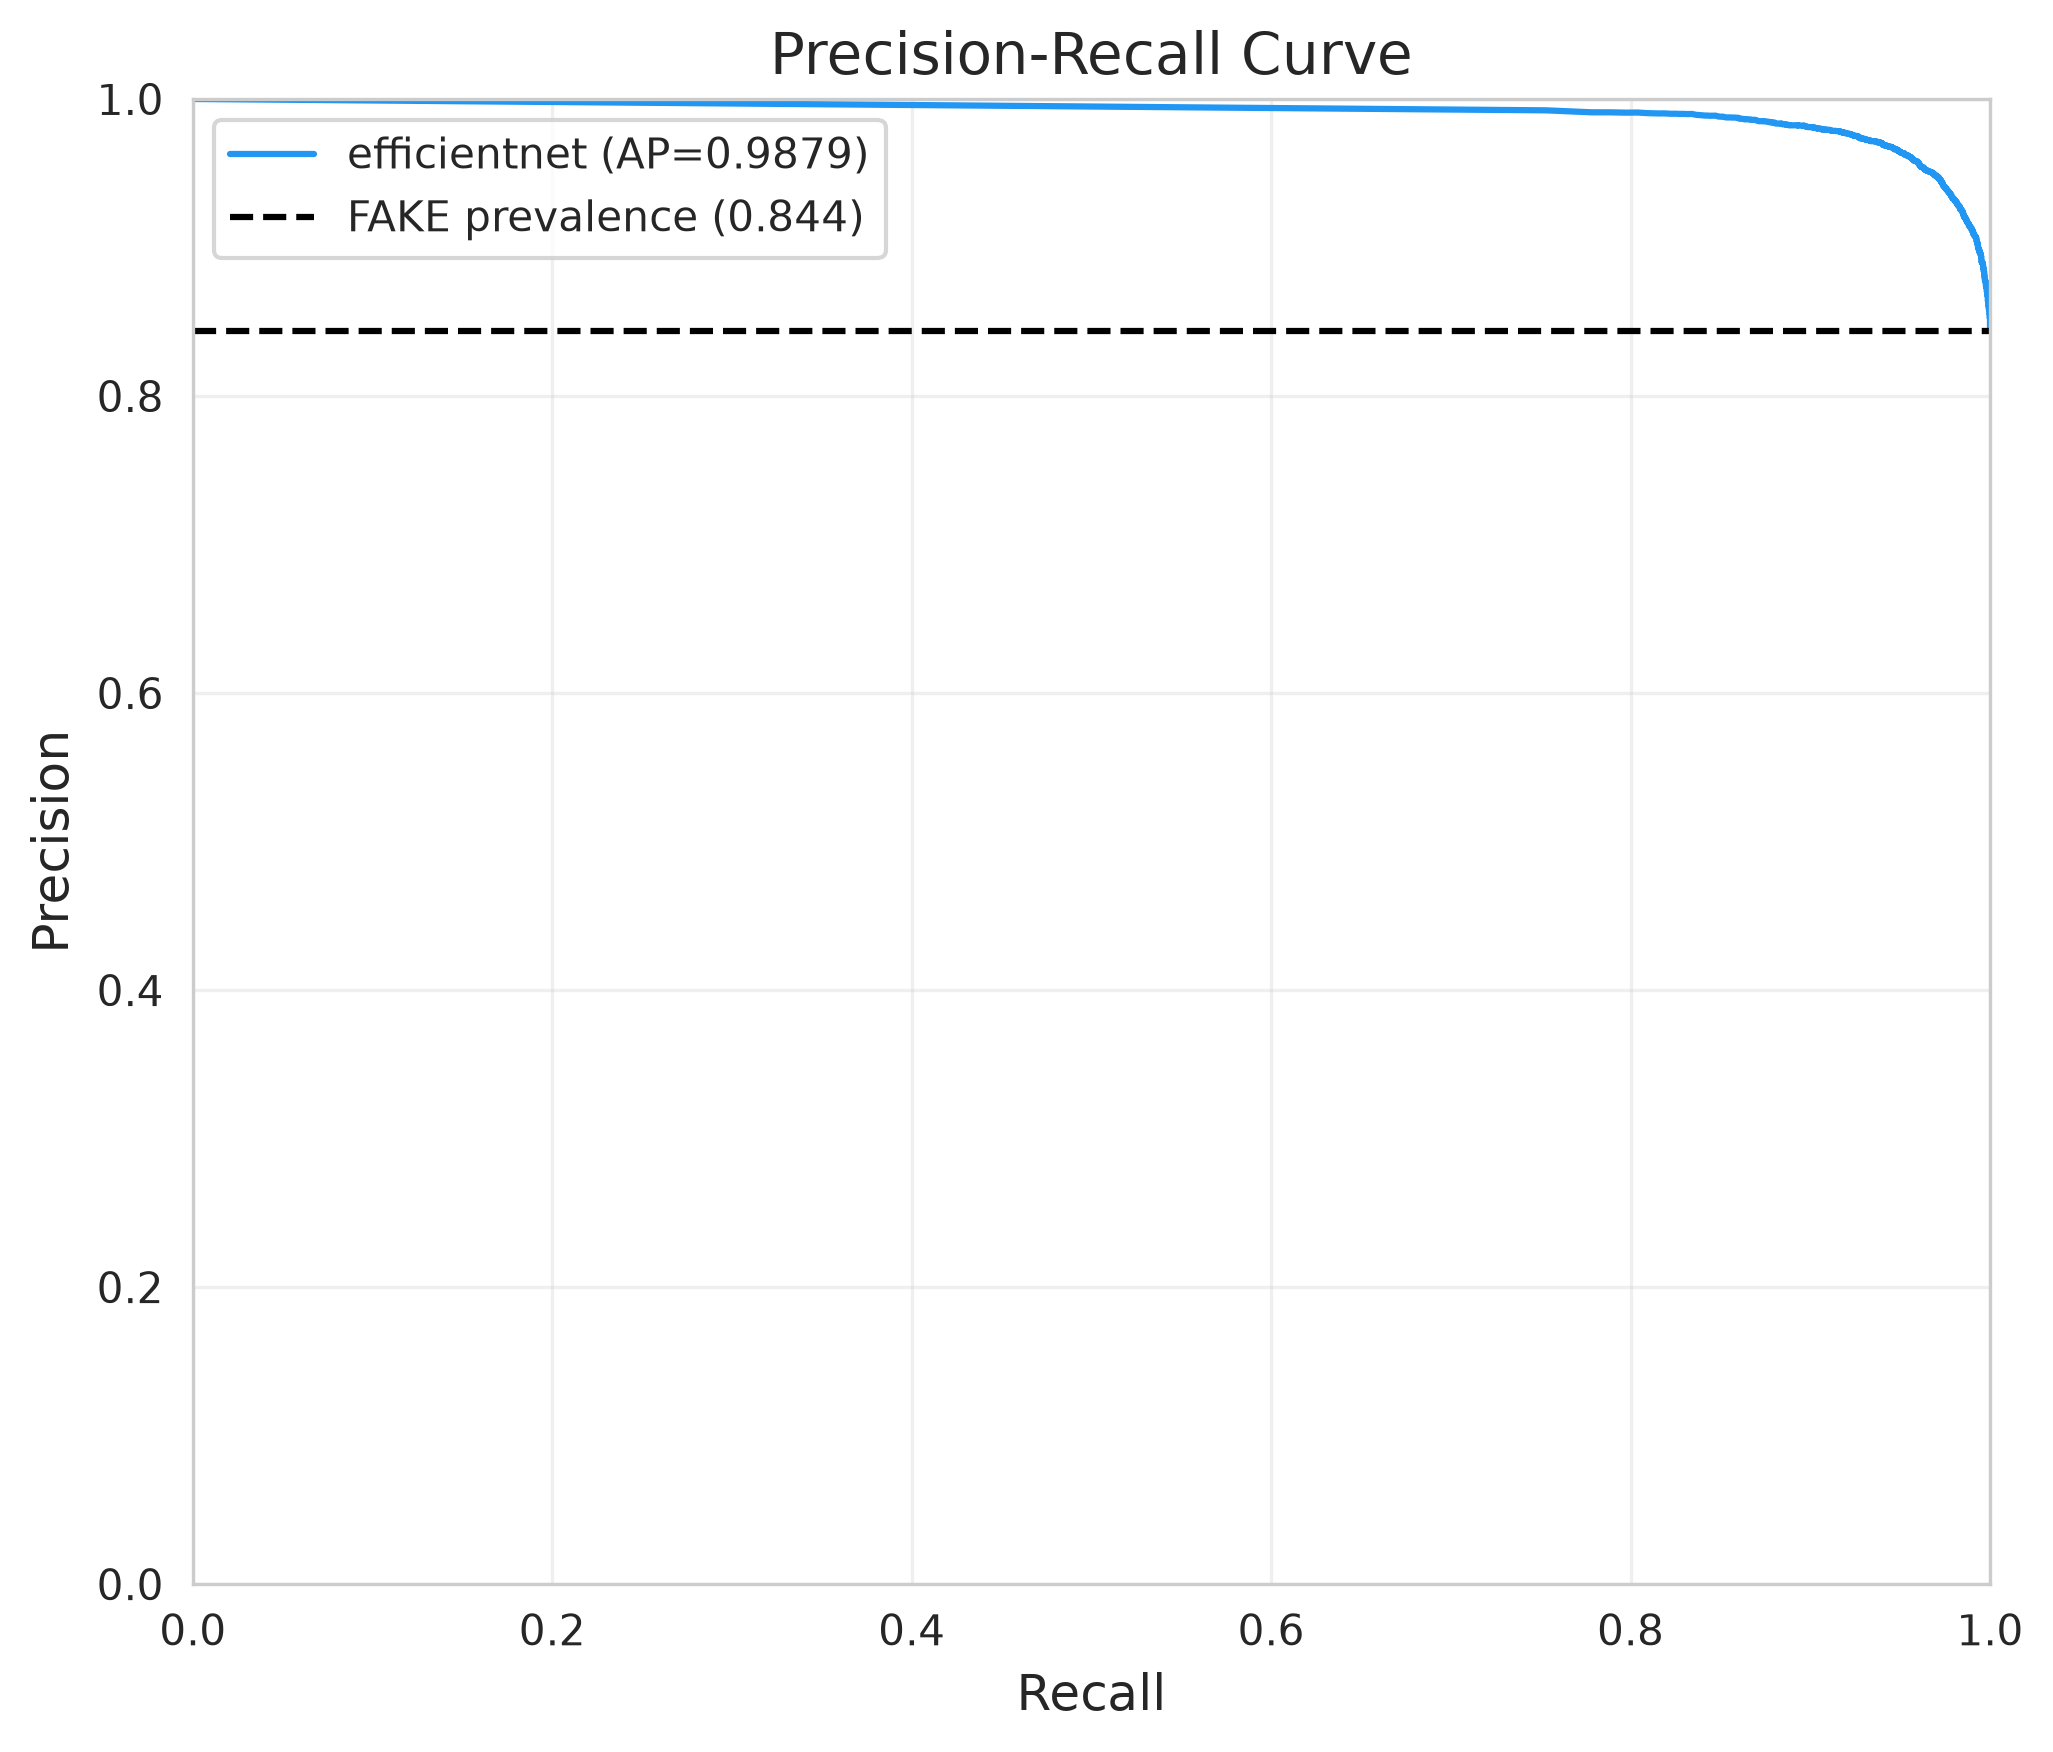

Values plotted in this chart, from the file beside it:
precision, recall, threshold
0.844, 1.0, 0.0
0.8443, 1.0, 6e-08
0.845, 1.0, 1e-07
0.8455, 1.0, 2e-07
0.846, 1.0, 2.4e-07
0.8463, 1.0, 3e-07
0.8469, 1.0, 3.6e-07
0.847, 1.0, 4e-07
0.8471, 1.0, 5e-07
0.8473, 1.0, 5.4e-07
0.8474, 1.0, 6e-07
0.8479, 1.0, 6.6e-07
0.8481, 1.0, 7e-07
0.8483, 1.0, 8e-07
0.8484, 1.0, 8.3e-07
0.8485, 1.0, 9e-07
0.8486, 1.0, 9.5e-07
0.8491, 1.0, 1e-06
0.8493, 1.0, 1.1e-06
0.8495, 1.0, 1.2e-06
0.8497, 1.0, 1.25e-06
0.8499, 1.0, 1.4e-06
0.8501, 1.0, 1.43e-06
0.8503, 1.0, 1.55e-06
0.8505, 1.0, 1.6e-06
0.8506, 1.0, 1.7e-06
0.8506, 1.0, 1.8e-06
0.8509, 1.0, 1.97e-06
0.851, 1.0, 2e-06
0.8511, 1.0, 2.1e-06
0.8512, 1.0, 2.15e-06
0.8513, 1.0, 2.2e-06
0.8514, 1.0, 2.26e-06
0.8516, 1.0, 2.3e-06
0.8518, 1.0, 2.44e-06
0.8519, 1.0, 2.5e-06
0.8521, 1.0, 2.6e-06
0.8523, 1.0, 2.7e-06
0.8524, 1.0, 2.74e-06
0.8525, 1.0, 2.8e-06
0.8528, 1.0, 2.9e-06
0.8529, 1.0, 3e-06
0.853, 1.0, 3.04e-06
0.8532, 1.0, 3.1e-06
0.8531, 0.9998, 3.16e-06
0.8534, 0.9998, 3.3e-06
0.8536, 0.9998, 3.34e-06
0.8537, 0.9998, 3.46e-06
0.8538, 0.9998, 3.64e-06
0.8539, 0.9998, 3.93e-06
0.854, 0.9998, 4e-06
0.8542, 0.9998, 4.05e-06
0.8543, 0.9998, 4.2e-06
0.8545, 0.9998, 4.23e-06
0.8547, 0.9998, 4.4e-06
0.8547, 0.9998, 4.6e-06
0.8549, 0.9998, 4.65e-06
0.8551, 0.9998, 4.77e-06
0.8554, 0.9998, 4.8e-06
0.8555, 0.9998, 4.9e-06
... 1,806 more rows
